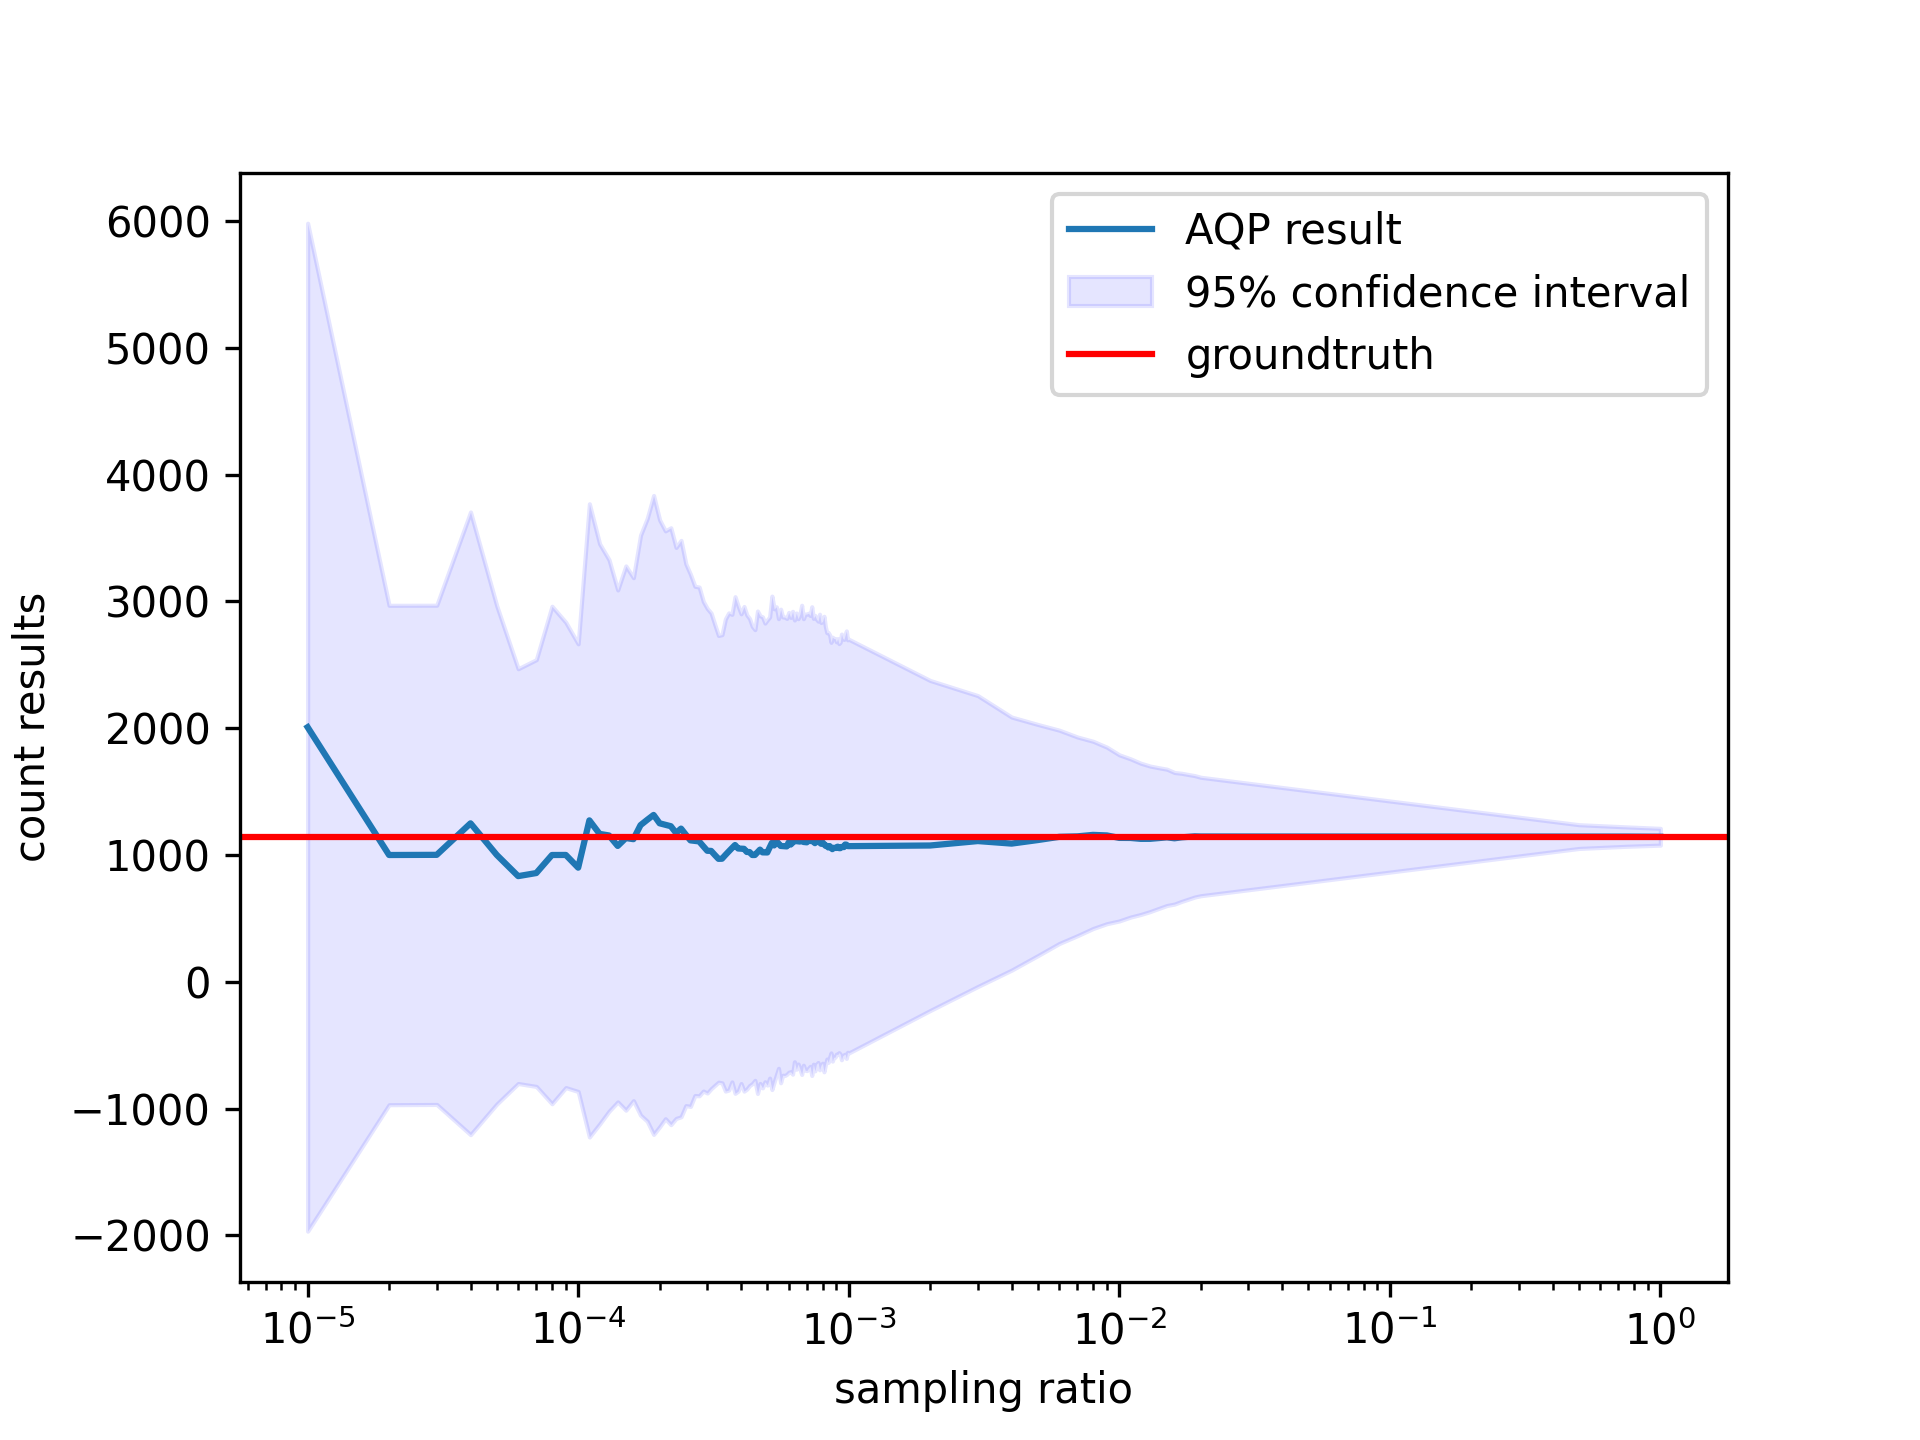

The data file committed next to this chart (first rows):
sample_ratio, mean, ci_lower, ci_upper
0.001, 8.734693877551021e-05, -4.586240958685949e-05, 0.0002206
0.002, 8.775510204081635e-05, -1.851002882986456e-05, 0.000194
0.003, 9.061224489795919e-05, -3.0556835226487785e-06, 0.0001843
0.004, 8.89795918367347e-05, 7.497818172070459e-06, 0.0001705
0.005, 9.126530612244896e-05, 1.683187773478555e-05, 0.0001657
0.006, 9.333333333333334e-05, 2.4645187672754248e-05, 0.000162
0.007, 9.364431486880464e-05, 2.9644720999259553e-05, 0.0001576
0.008, 9.459183673469388e-05, 3.429951751871707e-05, 0.0001549
0.009, 9.424036281179137e-05, 3.740362667377986e-05, 0.0001511
0.01, 9.265306122448979e-05, 3.9160882217756366e-05, 0.0001461
0.011, 9.261595547309834e-05, 4.164934589479126e-05, 0.0001436
0.012, 9.204081632653059e-05, 4.3323744836074354e-05, 0.0001408
0.013, 9.205651491365775e-05, 4.51970916633212e-05, 0.0001389
0.014, 9.253644314868804e-05, 4.7241703835398835e-05, 0.0001378
0.015, 9.300680272108845e-05, 4.9111439777421325e-05, 0.0001369
0.016, 9.239795918367346e-05, 5.003471229888345e-05, 0.0001348
0.017, 9.301320528211283e-05, 5.176610022881397e-05, 0.0001343
0.018, 9.333333333333334e-05, 5.319692502296359e-05, 0.0001335
0.019, 9.36627282491944e-05, 5.456561932024663e-05, 0.0001328
0.02, 9.355102040816328e-05, 5.5404743698534024e-05, 0.0001317
0.5, 9.349714285714285e-05, 8.584076762350304e-05, 0.0001012
0.75, 9.349006802721087e-05, 8.723835511263021e-05, 9.974178094179156e-05
1, 9.33877551020408e-05, 8.797641543359731e-05, 9.879909477048433e-05
1e-05, 0.0001639, -0.0001606, 0.0004885
2e-05, 8.16326530612245e-05, -7.916195855277784e-05, 0.0002424
3.0000000000000004e-05, 8.174386920980925e-05, -7.900272935833321e-05, 0.0002425
4e-05, 0.000102, -9.845174290582789e-05, 0.0003025
5e-05, 8.169934640522877e-05, -7.874625494896065e-05, 0.0002421
6.000000000000001e-05, 6.802721088435373e-05, -6.552389163808996e-05, 0.0002016
7.000000000000001e-05, 7.001166861143524e-05, -6.740297681534228e-05, 0.0002074
8e-05, 8.16326530612245e-05, -7.856245630117254e-05, 0.0002418
9e-05, 8.166969147005444e-05, -6.813470422733409e-05, 0.0002315
0.0001, 7.346938775510203e-05, -7.06704979578083e-05, 0.0002176
0.00011, 0.0001039, -9.995688232943542e-05, 0.0003078
0.00012, 9.523809523809523e-05, -9.157906493427105e-05, 0.0002821
0.00013, 9.422110552763819e-05, -8.336668372688296e-05, 0.0002718
0.00014, 8.746355685131195e-05, -7.73789743899463e-05, 0.0002523
0.00015, 9.254218835057159e-05, -8.269860808110546e-05, 0.0002678
0.00016, 9.183673469387756e-05, -7.65412553864423e-05, 0.0002602
0.00017, 0.0001009, -8.589955245216623e-05, 0.0002876
0.00018, 0.0001043, -8.981941142255911e-05, 0.0002984
0.00019, 0.0001074, -9.830380625606463e-05, 0.0003132
0.0002, 0.000102, -9.336356670804336e-05, 0.0002974
0.00021, 0.0001011, -8.819853859632003e-05, 0.0002904
0.00022, 0.0001002, -9.199874781345494e-05, 0.0002924
0.00023, 9.584664536741214e-05, -8.801092039362544e-05, 0.0002797
0.00024, 9.863945578231292e-05, -8.69532064080765e-05, 0.0002842
0.00025, 9.470934030045721e-05, -7.973336668435926e-05, 0.0002692
0.00026, 9.105180533751963e-05, -8.02592953481901e-05, 0.0002624
0.00027, 9.071666162685213e-05, -7.32525353039523e-05, 0.0002547
0.00028, 9.037900874635569e-05, -7.342454023728939e-05, 0.0002542
0.00029, 8.727477477477476e-05, -7.036840429001484e-05, 0.0002449
0.0003, 8.435374149659863e-05, -7.165245795256985e-05, 0.0002404
0.00031, 8.42770608375033e-05, -6.885289659053505e-05, 0.0002374
0.00032, 8.16326530612245e-05, -6.669109350532284e-05, 0.00023
0.00033, 7.916872835230085e-05, -6.46769151035709e-05, 0.000223
0.00034, 7.923169267707084e-05, -6.507195419110497e-05, 0.0002235
0.00035, 8.164217401446235e-05, -7.037978254868721e-05, 0.0002337
0.00036, 8.39002267573696e-05, -6.973807993336149e-05, 0.0002375
0.00037, 8.60547219770521e-05, -6.449427658417044e-05, 0.0002366
... 62 more rows
